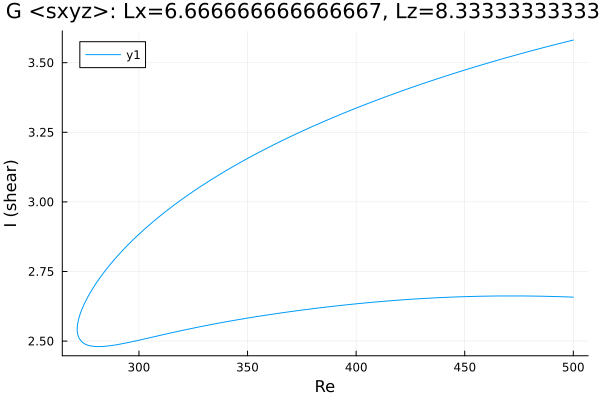

The data file committed next to this chart (first rows):
Re, shear
500.0, 3.581
499.8, 3.581
498.4, 3.578
497, 3.576
495.6, 3.573
494.2, 3.57
492.8, 3.567
491.4, 3.564
489.9, 3.562
488.5, 3.559
487.1, 3.556
485.7, 3.553
484.3, 3.55
482.9, 3.547
481.5, 3.544
480.1, 3.541
478.6, 3.538
477.2, 3.535
475.8, 3.532
474.4, 3.529
473, 3.526
471.6, 3.523
470.2, 3.52
468.7, 3.517
467.3, 3.514
465.9, 3.511
464.5, 3.507
464.2, 3.507
462.7, 3.503
461.3, 3.5
459.9, 3.497
458.5, 3.494
457.1, 3.49
455.7, 3.487
454.3, 3.484
452.8, 3.48
451.4, 3.477
450, 3.474
448.6, 3.47
447.2, 3.467
445.8, 3.463
444.4, 3.46
442.9, 3.456
441.5, 3.453
440.1, 3.449
438.7, 3.445
437.3, 3.442
435.9, 3.438
434.5, 3.435
434.3, 3.434
432.9, 3.431
431.5, 3.427
430.1, 3.423
428.7, 3.419
427.3, 3.416
425.9, 3.412
424.4, 3.408
423, 3.404
421.6, 3.4
420.2, 3.396
... 338 more rows
